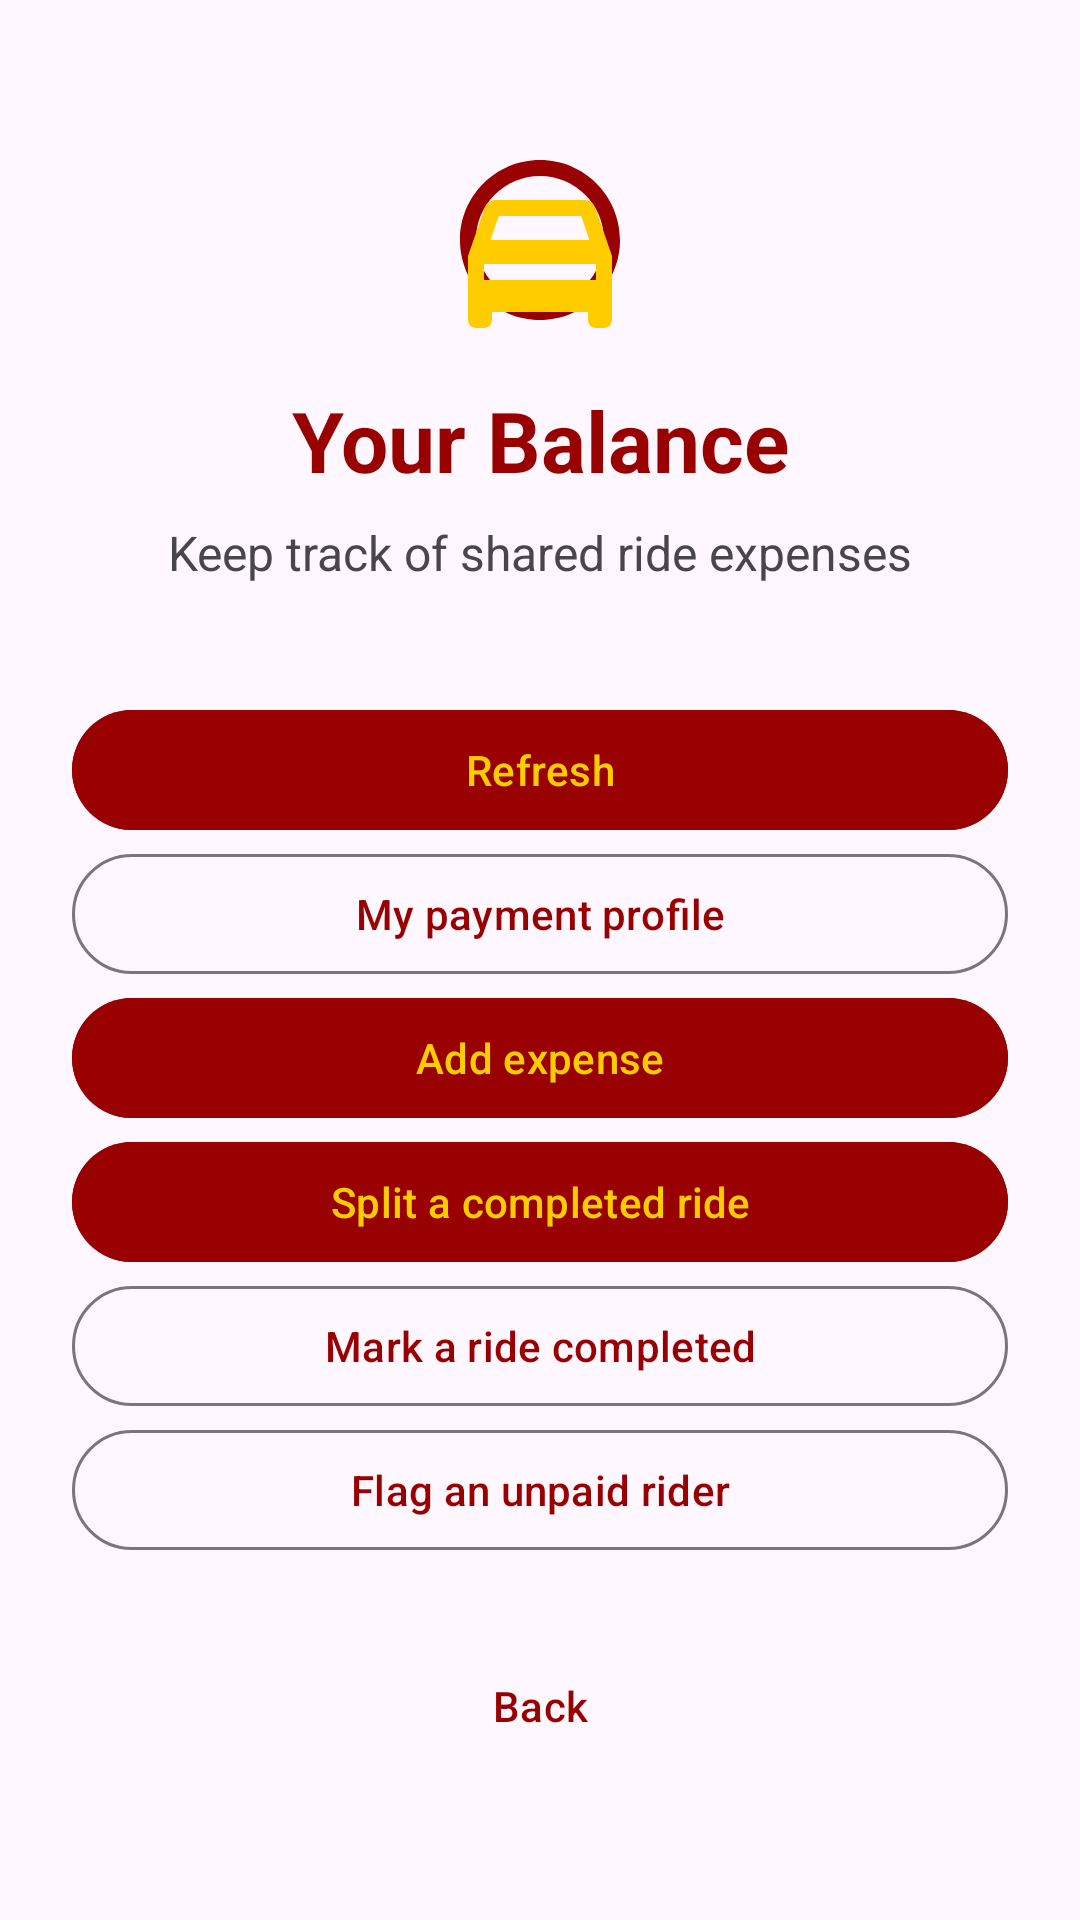

Reconstruct the res/layout file that produces this screen, plus the resources it refers to.
<!-- AndroidManifest.xml: application theme Theme.Trojan_Rideshare -->
<!-- res/layout/activity_balance.xml -->
<?xml version="1.0" encoding="utf-8"?>
<androidx.core.widget.NestedScrollView xmlns:android="http://schemas.android.com/apk/res/android"
    xmlns:app="http://schemas.android.com/apk/res-auto"
    xmlns:tools="http://schemas.android.com/tools"
    android:id="@+id/balanceRoot"
    android:layout_width="match_parent"
    android:layout_height="match_parent"
    android:background="?attr/colorSurface"
    android:fillViewport="true"
    android:clipToPadding="false"
    tools:context=".BalanceActivity">

    <LinearLayout
        android:layout_width="match_parent"
        android:layout_height="wrap_content"
        android:orientation="vertical"
        android:padding="24dp">

        <ImageView
            android:layout_width="64dp"
            android:layout_height="64dp"
            android:layout_gravity="center_horizontal"
            android:layout_marginTop="24dp"
            android:contentDescription="@string/logo_desc"
            android:src="@drawable/ic_trojan_logo" />

        <TextView
            android:layout_width="match_parent"
            android:layout_height="wrap_content"
            android:layout_marginTop="16dp"
            android:gravity="center"
            android:text="@string/balance_title"
            android:textColor="?attr/colorPrimary"
            android:textSize="28sp"
            android:textStyle="bold" />

        <TextView
            android:layout_width="match_parent"
            android:layout_height="wrap_content"
            android:layout_marginTop="8dp"
            android:gravity="center"
            android:text="@string/balance_subtitle"
            android:textColor="?android:attr/textColorSecondary"
            android:textSize="16sp" />

        <com.google.android.material.card.MaterialCardView
            android:id="@+id/balanceSummary"
            android:layout_width="match_parent"
            android:layout_height="wrap_content"
            android:layout_marginTop="24dp"
            android:visibility="gone"
            app:cardCornerRadius="16dp"
            app:cardElevation="4dp"
            app:strokeColor="@color/usc_gold"
            app:strokeWidth="1.5dp">
            <LinearLayout
                android:layout_width="match_parent"
                android:layout_height="wrap_content"
                android:orientation="vertical"
                android:padding="20dp">
                <TextView
                    android:layout_width="match_parent"
                    android:layout_height="wrap_content"
                    android:text="@string/balance_owed"
                    android:textSize="16sp" />
                <TextView
                    android:id="@+id/balanceOwed"
                    android:layout_width="match_parent"
                    android:layout_height="wrap_content"
                    android:textColor="?attr/colorPrimary"
                    android:textSize="28sp"
                    android:textStyle="bold" />
                <TextView
                    android:layout_width="match_parent"
                    android:layout_height="wrap_content"
                    android:layout_marginTop="16dp"
                    android:text="@string/balance_receive"
                    android:textSize="16sp" />
                <TextView
                    android:id="@+id/balanceReceive"
                    android:layout_width="match_parent"
                    android:layout_height="wrap_content"
                    android:textColor="?attr/colorPrimary"
                    android:textSize="28sp"
                    android:textStyle="bold" />
            </LinearLayout>
        </com.google.android.material.card.MaterialCardView>

        <ProgressBar
            android:id="@+id/balanceProgress"
            android:layout_width="wrap_content"
            android:layout_height="wrap_content"
            android:layout_gravity="center_horizontal"
            android:layout_marginTop="16dp"
            android:visibility="gone" />
        <TextView
            android:id="@+id/balanceMessage"
            android:layout_width="match_parent"
            android:layout_height="wrap_content"
            android:layout_marginTop="16dp"
            android:accessibilityLiveRegion="polite"
            android:textSize="16sp" />
        <com.google.android.material.button.MaterialButton
            android:id="@+id/balanceRefresh"
            android:layout_width="match_parent"
            android:layout_height="wrap_content"
            android:backgroundTint="@color/usc_cardinal"
            android:text="@string/balance_refresh"
            android:textColor="@color/usc_gold" />
        <com.google.android.material.button.MaterialButton
            android:id="@+id/costPaymentProfile"
            style="@style/Widget.Material3.Button.OutlinedButton"
            android:layout_width="match_parent"
            android:layout_height="wrap_content"
            android:text="@string/cost_split_my_profile" />
        <com.google.android.material.button.MaterialButton
            android:id="@+id/balanceAdd"
            android:layout_width="match_parent"
            android:layout_height="wrap_content"
            android:backgroundTint="@color/usc_cardinal"
            android:text="@string/balance_add"
            android:textColor="@color/usc_gold" />
        <com.google.android.material.button.MaterialButton
            android:id="@+id/balanceSplit"
            android:layout_width="match_parent"
            android:layout_height="wrap_content"
            android:backgroundTint="@color/usc_cardinal"
            android:text="@string/balance_split"
            android:textColor="@color/usc_gold" />

        <com.google.android.material.button.MaterialButton
            android:id="@+id/balanceComplete"
            style="@style/Widget.Material3.Button.OutlinedButton"
            android:layout_width="match_parent"
            android:layout_height="wrap_content"
            android:text="@string/balance_complete" />
        <com.google.android.material.button.MaterialButton
            android:id="@+id/balanceFlag"
            style="@style/Widget.Material3.Button.OutlinedButton"
            android:layout_width="match_parent"
            android:layout_height="wrap_content"
            android:text="@string/balance_flag" />

        <LinearLayout
            android:id="@+id/balanceContent"
            android:layout_width="match_parent"
            android:layout_height="wrap_content"
            android:orientation="vertical"
            android:visibility="gone">
            <TextView
                android:layout_width="match_parent"
                android:layout_height="wrap_content"
                android:layout_marginTop="24dp"
                android:text="@string/balance_pairs"
                android:textColor="?attr/colorPrimary"
                android:textSize="20sp"
                android:textStyle="bold" />
            <LinearLayout
                android:id="@+id/balancePairs"
                android:layout_width="match_parent"
                android:layout_height="wrap_content"
                android:orientation="vertical" />
            <com.google.android.material.button.MaterialButton
                android:id="@+id/balanceSimplify"
                style="@style/Widget.Material3.Button.OutlinedButton"
                android:layout_width="match_parent"
                android:layout_height="wrap_content"
                android:text="@string/balance_simplify" />
            <TextView
                android:layout_width="match_parent"
                android:layout_height="wrap_content"
                android:layout_marginTop="24dp"
                android:text="@string/balance_expenses"
                android:textColor="?attr/colorPrimary"
                android:textSize="20sp"
                android:textStyle="bold" />
            <Spinner
                android:id="@+id/balancePersonFilter"
                android:layout_width="match_parent"
                android:layout_height="wrap_content"
                android:minHeight="48dp"
                android:contentDescription="@string/balance_all_users" />
            <com.google.android.material.checkbox.MaterialCheckBox
                android:id="@+id/balanceSettledOnly"
                android:layout_width="match_parent"
                android:layout_height="wrap_content"
                android:text="@string/balance_settled" />
            <LinearLayout
                android:id="@+id/balanceExpenses"
                android:layout_width="match_parent"
                android:layout_height="wrap_content"
                android:orientation="vertical" />
        </LinearLayout>
        <com.google.android.material.button.MaterialButton
            android:id="@+id/balanceBack"
            style="@style/Widget.Material3.Button.TextButton"
            android:layout_width="match_parent"
            android:layout_height="wrap_content"
            android:layout_marginTop="24dp"
            android:text="@string/balance_back" />
    </LinearLayout>
</androidx.core.widget.NestedScrollView>
<!-- resources referenced by this layout -->
<resources>
  <color name="usc_cardinal">#990000</color>
  <color name="usc_gold">#FFCC00</color>
  <!-- drawable ic_trojan_logo (drawable) -->
  <vector xmlns:android="http://schemas.android.com/apk/res/android"
      android:width="72dp"
      android:height="72dp"
      android:viewportWidth="24"
      android:viewportHeight="24">
    <path
        android:fillColor="@color/usc_cardinal"
        android:pathData="M12,2C6.48,2 2,6.48 2,12s4.48,10 10,10 10,-4.48 10,-10S17.52,2 12,2zm0,18c-4.41,0 -8,-3.59 -8,-8s3.59,-8 8,-8 8,3.59 8,8 -3.59,8 -8,8z"/>
    <path
        android:fillColor="@color/usc_gold"
        android:pathData="M18.92,8.01C18.72,7.42 18.16,7 17.5,7h-11c-0.66,0 -1.22,0.42 -1.42,1.01L3,14v8c0,0.55 0.45,1 1,1h1c0.55,0 1,-0.45 1,-1v-1h12v1c0,0.55 0.45,1 1,1h1c0.55,0 1,-0.45 1,-1v-8l-2.08,-5.99zM6.85,9h10.29l1.04,3H5.81l1.04,-3zM19,17H5v-2h14v2z"/>
  </vector>
  <string name="balance_add">Add expense</string>
  <string name="balance_all_users">All people</string>
  <string name="balance_back">Back</string>
  <string name="balance_complete">Mark a ride completed</string>
  <string name="balance_expenses">Expenses</string>
  <string name="balance_flag">Flag an unpaid rider</string>
  <string name="balance_owed">You owe</string>
  <string name="balance_pairs">Individual balances</string>
  <string name="balance_receive">You should receive</string>
  <string name="balance_refresh">Refresh</string>
  <string name="balance_settled">Settled expenses only</string>
  <string name="balance_simplify">View simplified transfers</string>
  <string name="balance_split">Split a completed ride</string>
  <string name="balance_subtitle">Keep track of shared ride expenses</string>
  <string name="balance_title">Your Balance</string>
  <string name="cost_split_my_profile">My payment profile</string>
  <string name="logo_desc">Trojan Rideshare Logo</string>
  <style name="Theme.Trojan_Rideshare" parent="Base.Theme.Trojan_Rideshare" />
  <style name="Base.Theme.Trojan_Rideshare" parent="Theme.Material3.DayNight.NoActionBar">
          <item name="colorPrimary">@color/usc_cardinal</item>
          <item name="colorSecondary">@color/usc_gold</item>
      </style>
</resources>
